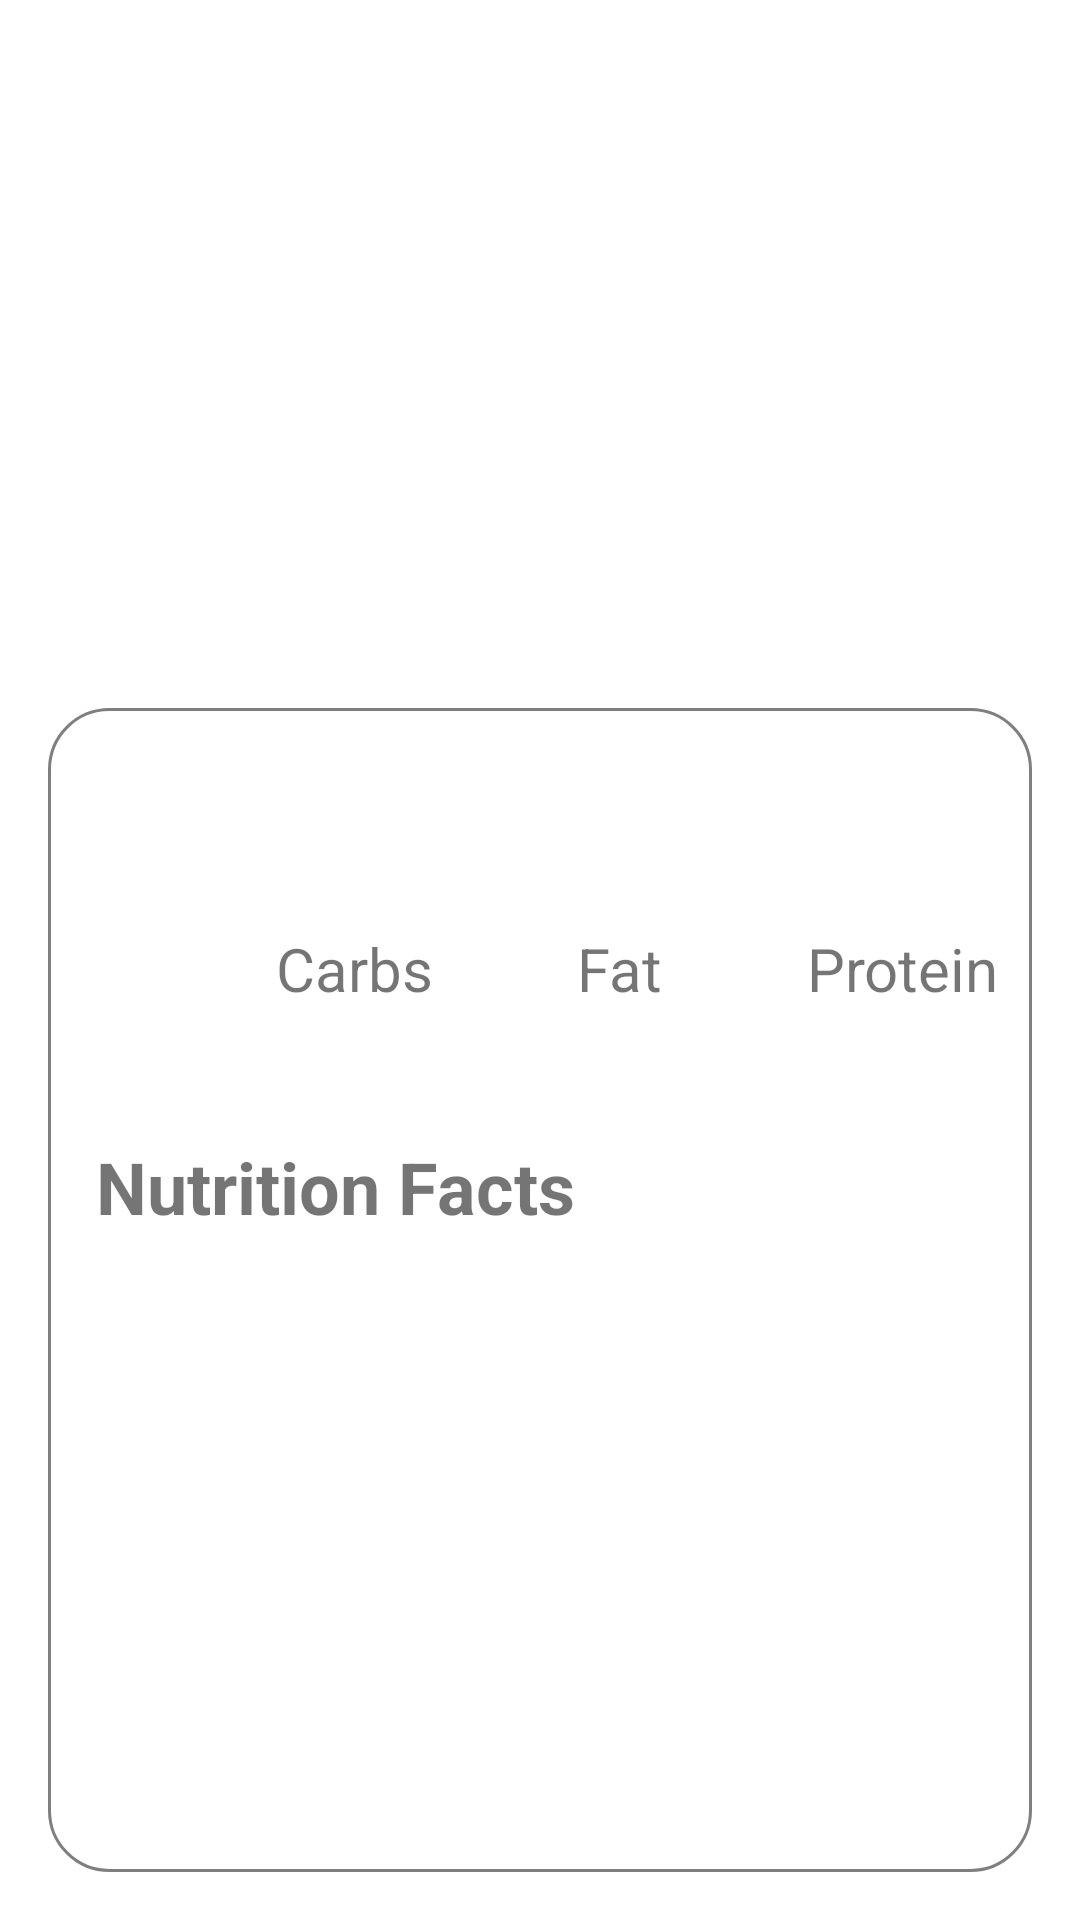

Reconstruct the res/layout file that produces this screen, plus the resources it refers to.
<!-- AndroidManifest.xml: application theme Theme.CapstoneNom -->
<!-- res/layout/fragment_food_detail.xml -->
<?xml version="1.0" encoding="utf-8"?>
<androidx.constraintlayout.widget.ConstraintLayout xmlns:android="http://schemas.android.com/apk/res/android"
    xmlns:tools="http://schemas.android.com/tools"
    xmlns:app="http://schemas.android.com/apk/res-auto"
    android:layout_width="match_parent"
    android:layout_height="match_parent"
    tools:context=".ui.fragment.detail.FoodDetailFragment">

    <ImageView
        android:id="@+id/img_item_food"
        android:layout_width="match_parent"
        android:layout_height="380dp"
        app:layout_constraintEnd_toEndOf="parent"
        app:layout_constraintStart_toStartOf="parent"
        app:layout_constraintTop_toTopOf="parent"
        tools:src="@tools:sample/avatars" />

    <View
        android:id="@+id/bg_white"
        android:layout_width="match_parent"
        android:layout_height="match_parent"
        android:layout_marginStart="16dp"
        android:layout_marginTop="236dp"
        android:layout_marginEnd="16dp"
        android:layout_marginBottom="16dp"
        android:alpha="0.5"
        android:background="@drawable/bg_detail"
        app:layout_constraintEnd_toEndOf="parent"
        app:layout_constraintStart_toStartOf="parent"
        app:layout_constraintTop_toTopOf="parent" />

    <TextView
        android:id="@+id/tv_name"
        style="@style/textTitle"
        android:layout_width="wrap_content"
        android:layout_height="wrap_content"
        android:layout_marginTop="240dp"
        android:layout_marginStart="30dp"
        app:layout_constraintStart_toStartOf="parent"
        app:layout_constraintTop_toTopOf="parent"
        tools:text="Banana"/>

    <TextView
        android:id="@+id/tv_serving_size"
        android:layout_width="wrap_content"
        android:layout_height="wrap_content"
        android:layout_marginEnd="48dp"
        android:layout_marginStart="30dp"
        app:layout_constraintStart_toStartOf="parent"
        android:textSize="20sp"
        app:layout_constraintTop_toBottomOf="@id/tv_name"
        tools:text="Serving size 100g" />

    <TextView
        android:id="@+id/tv_carbs"
        android:layout_width="wrap_content"
        android:layout_height="wrap_content"
        android:layout_marginTop="32dp"
        android:layout_marginStart="92dp"
        android:textSize="20sp"
        android:text="Carbs"
        app:layout_constraintStart_toStartOf="parent"
        app:layout_constraintTop_toBottomOf="@id/tv_name" />

    <TextView
        style="@style/textPercent"
        android:id="@+id/tv_perc_carbs"
        android:layout_width="wrap_content"
        android:layout_height="wrap_content"
        app:layout_constraintEnd_toEndOf="@+id/tv_carbs"
        app:layout_constraintStart_toStartOf="@+id/tv_carbs"
        app:layout_constraintTop_toBottomOf="@id/tv_carbs"
        tools:text="70.92%" />

    <TextView
        android:id="@+id/tv_fat"
        android:layout_width="wrap_content"
        android:layout_height="wrap_content"
        android:layout_marginStart="48dp"
        android:textSize="20sp"
        android:text="Fat"
        app:layout_constraintStart_toEndOf="@id/tv_carbs"
        app:layout_constraintTop_toTopOf="@id/tv_carbs" />

    <TextView
        style="@style/textPercent"
        android:id="@+id/tv_perc_fat"
        android:layout_width="wrap_content"
        android:layout_height="wrap_content"
        android:textSize="20sp"
        app:layout_constraintEnd_toEndOf="@+id/tv_fat"
        app:layout_constraintStart_toStartOf="@+id/tv_fat"
        app:layout_constraintTop_toBottomOf="@id/tv_fat"
        tools:text="10.92%" />

    <TextView
        android:id="@+id/tv_protein"
        android:layout_width="wrap_content"
        android:layout_height="wrap_content"
        android:layout_marginStart="48dp"
        android:textSize="20sp"
        android:text="Protein"
        app:layout_constraintStart_toEndOf="@id/tv_fat"
        app:layout_constraintTop_toTopOf="@id/tv_fat" />

    <TextView
        style="@style/textPercent"
        android:id="@+id/tv_perc_protein"
        android:layout_width="wrap_content"
        android:layout_height="wrap_content"
        android:textSize="20sp"
        app:layout_constraintEnd_toEndOf="@+id/tv_protein"
        app:layout_constraintStart_toStartOf="@+id/tv_protein"
        app:layout_constraintTop_toBottomOf="@id/tv_protein"
        tools:text="20.92%" />

    <TextView
        android:id="@+id/tv_nutrition_facts"
        android:layout_width="wrap_content"
        android:layout_height="wrap_content"
        android:text="Nutrition Facts"
        android:layout_marginTop="16dp"
        android:layout_marginStart="32dp"
        android:textSize="24sp"
        android:textStyle="bold"
        app:layout_constraintStart_toStartOf="parent"
        app:layout_constraintTop_toBottomOf="@id/tv_perc_carbs" />

    <androidx.recyclerview.widget.RecyclerView
        android:id="@+id/rv_nutrients"
        android:layout_width="0dp"
        android:layout_height="256dp"
        android:layout_marginBottom="16dp"
        android:nestedScrollingEnabled="false"
        app:layout_constraintEnd_toEndOf="@+id/bg_white"
        app:layout_constraintStart_toStartOf="@+id/bg_white"
        app:layout_constraintTop_toBottomOf="@id/tv_nutrition_facts"
        tools:listitem="@layout/item_row_detail_food" />

    <ProgressBar
        android:id="@+id/progress_bar"
        android:layout_width="wrap_content"
        android:layout_height="wrap_content"
        android:visibility="gone"
        app:layout_constraintBottom_toBottomOf="parent"
        app:layout_constraintEnd_toEndOf="parent"
        app:layout_constraintStart_toStartOf="parent"
        app:layout_constraintTop_toTopOf="parent" />

</androidx.constraintlayout.widget.ConstraintLayout>
<!-- res/layout/item_row_detail_food.xml (included above) -->
<?xml version="1.0" encoding="utf-8"?>
<androidx.constraintlayout.widget.ConstraintLayout xmlns:android="http://schemas.android.com/apk/res/android"
    xmlns:card_view="http://schemas.android.com/apk/res-auto"
    xmlns:tools="http://schemas.android.com/tools"
    android:layout_width="match_parent"
    android:layout_height="wrap_content">

        <TextView
            android:id="@+id/tv_nutrition_name"
            android:layout_width="0dp"
            android:layout_height="wrap_content"
            android:layout_marginStart="16dp"
            android:layout_marginTop="8dp"
            android:text="Nutrition"
            android:textSize="18sp"
            card_view:layout_constraintStart_toStartOf="parent"
            card_view:layout_constraintTop_toTopOf="parent" />

        <TextView
            android:id="@+id/tv_nutrition_amount"
            android:layout_width="wrap_content"
            android:layout_height="wrap_content"
            android:textSize="18sp"
            android:layout_marginEnd="16dp"
            android:layout_toEndOf="@id/tv_nutrition_name"
            card_view:layout_constraintBottom_toBottomOf="@+id/tv_nutrition_name"
            card_view:layout_constraintEnd_toEndOf="parent"
            card_view:layout_constraintTop_toTopOf="@+id/tv_nutrition_name"
            tools:text="9.1g" />

</androidx.constraintlayout.widget.ConstraintLayout>
<!-- resources referenced by this layout -->
<resources>
  <!-- drawable bg_detail (drawable) -->
  <?xml version="1.0" encoding="utf-8"?>
  <shape xmlns:android="http://schemas.android.com/apk/res/android"
      android:shape="rectangle">
      <solid android:color="@color/white"/>
      <corners
          android:radius="20dp"/>
      <stroke
          android:color="@color/black"
          android:width="1dp"/>
  </shape>
  <style name="textPercent">
          <item name="android:textSize">20sp</item>
          <item name="android:textColor">@color/green</item>
      </style>
  <style name="textTitle">
          <item name="android:textSize">28sp</item>
          <item name="android:textColor">@color/black</item>
      </style>
  <style name="Theme.CapstoneNom" parent="Theme.MaterialComponents.DayNight.DarkActionBar">
          
          <item name="colorPrimary">@color/green</item>
          <item name="colorPrimaryVariant">@color/light_green</item>
          <item name="colorOnPrimary">@color/white</item>
          
          <item name="colorSecondary">@color/teal_200</item>
          <item name="colorSecondaryVariant">@color/teal_700</item>
          <item name="colorOnSecondary">@color/black</item>
          
          <item name="android:statusBarColor" tools:targetApi="l">?attr/colorPrimaryVariant</item>
          
      </style>
  <color name="white">#FFFFFFFF</color>
  <color name="black">#FF000000</color>
  <color name="green">#22BB44</color>
  <color name="light_green">#99CF9C</color>
  <color name="teal_200">#FF03DAC5</color>
  <color name="teal_700">#FF018786</color>
</resources>
